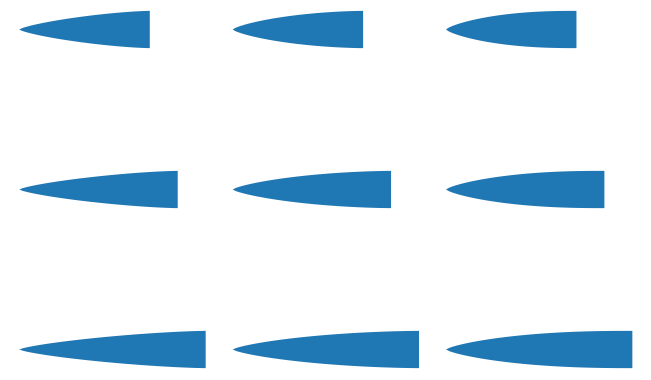

Generate this figure with matplotlib:
# -*- coding: utf-8 -*-
"""
Created on Wed Oct 12 20:33:48 2022

[redacted]
"""
import math

import matplotlib.pyplot as plt
import numpy as np


def calc_haack(x, L, r, C=0):
    theta = math.acos(1 - ((2*x) / L))
    y = (r / math.sqrt(math.pi)) * math.sqrt(theta - (math.sin(2 * theta) / 2) + (C * (math.sin(theta) ** 3)) )
    return y

def main(d, Cs, Ratios, N=50):
    r = d/2
    
    fig, axs = plt.subplots(len(Cs), len(Ratios), constrained_layout=True, sharex=True, sharey=True)
    
    for column, ratio in enumerate(Ratios):
        L = d * ratio
        xs = np.linspace(0, L, N)
        
        for row, C in enumerate(Cs):
            ys = np.array([calc_haack(x, L, r, C) for x in xs])
            axs[column][row].fill_between(xs, ys, -ys)
        #    ax.plot(xs, ys, c='g')
        #    ax.plot(xs, -ys, c='g')
            axs[column][row].set_aspect('equal')
            axs[column][row].axis('off')
#            axs[column][row].get_xaxis().set_visible(False)
#            axs[column][row].get_yaxis().set_visible(False)
    plt.show()
    

if __name__ == '__main__':
    d = 41.6
    ratio = 3
    N = 7
    C = 0.66
    l = d * ratio
    r = d / 2
 #   xs = np.linspace(0, l, N)
 #   print('Total Length = {} mm'.format(l))
    
 #   for x in xs:
 #       y = calc_haack(x, l, r, C)
 #       print('\tx = {}, y = {}'.format(x, y))
        
    Cs = [0, 0.3333, 0.6666]
    Ratios = [3.5, 4.25, 5]
    main(d, Cs, Ratios)